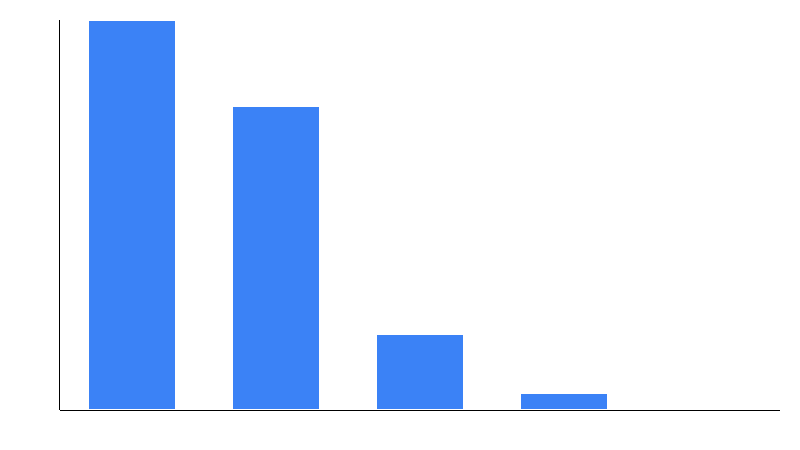

Data behind this chart, as committed beside it:
bucket, keywords
01-03, 4967
04-10, 3871
11-20, 960
21-50, 200
51+, 2
